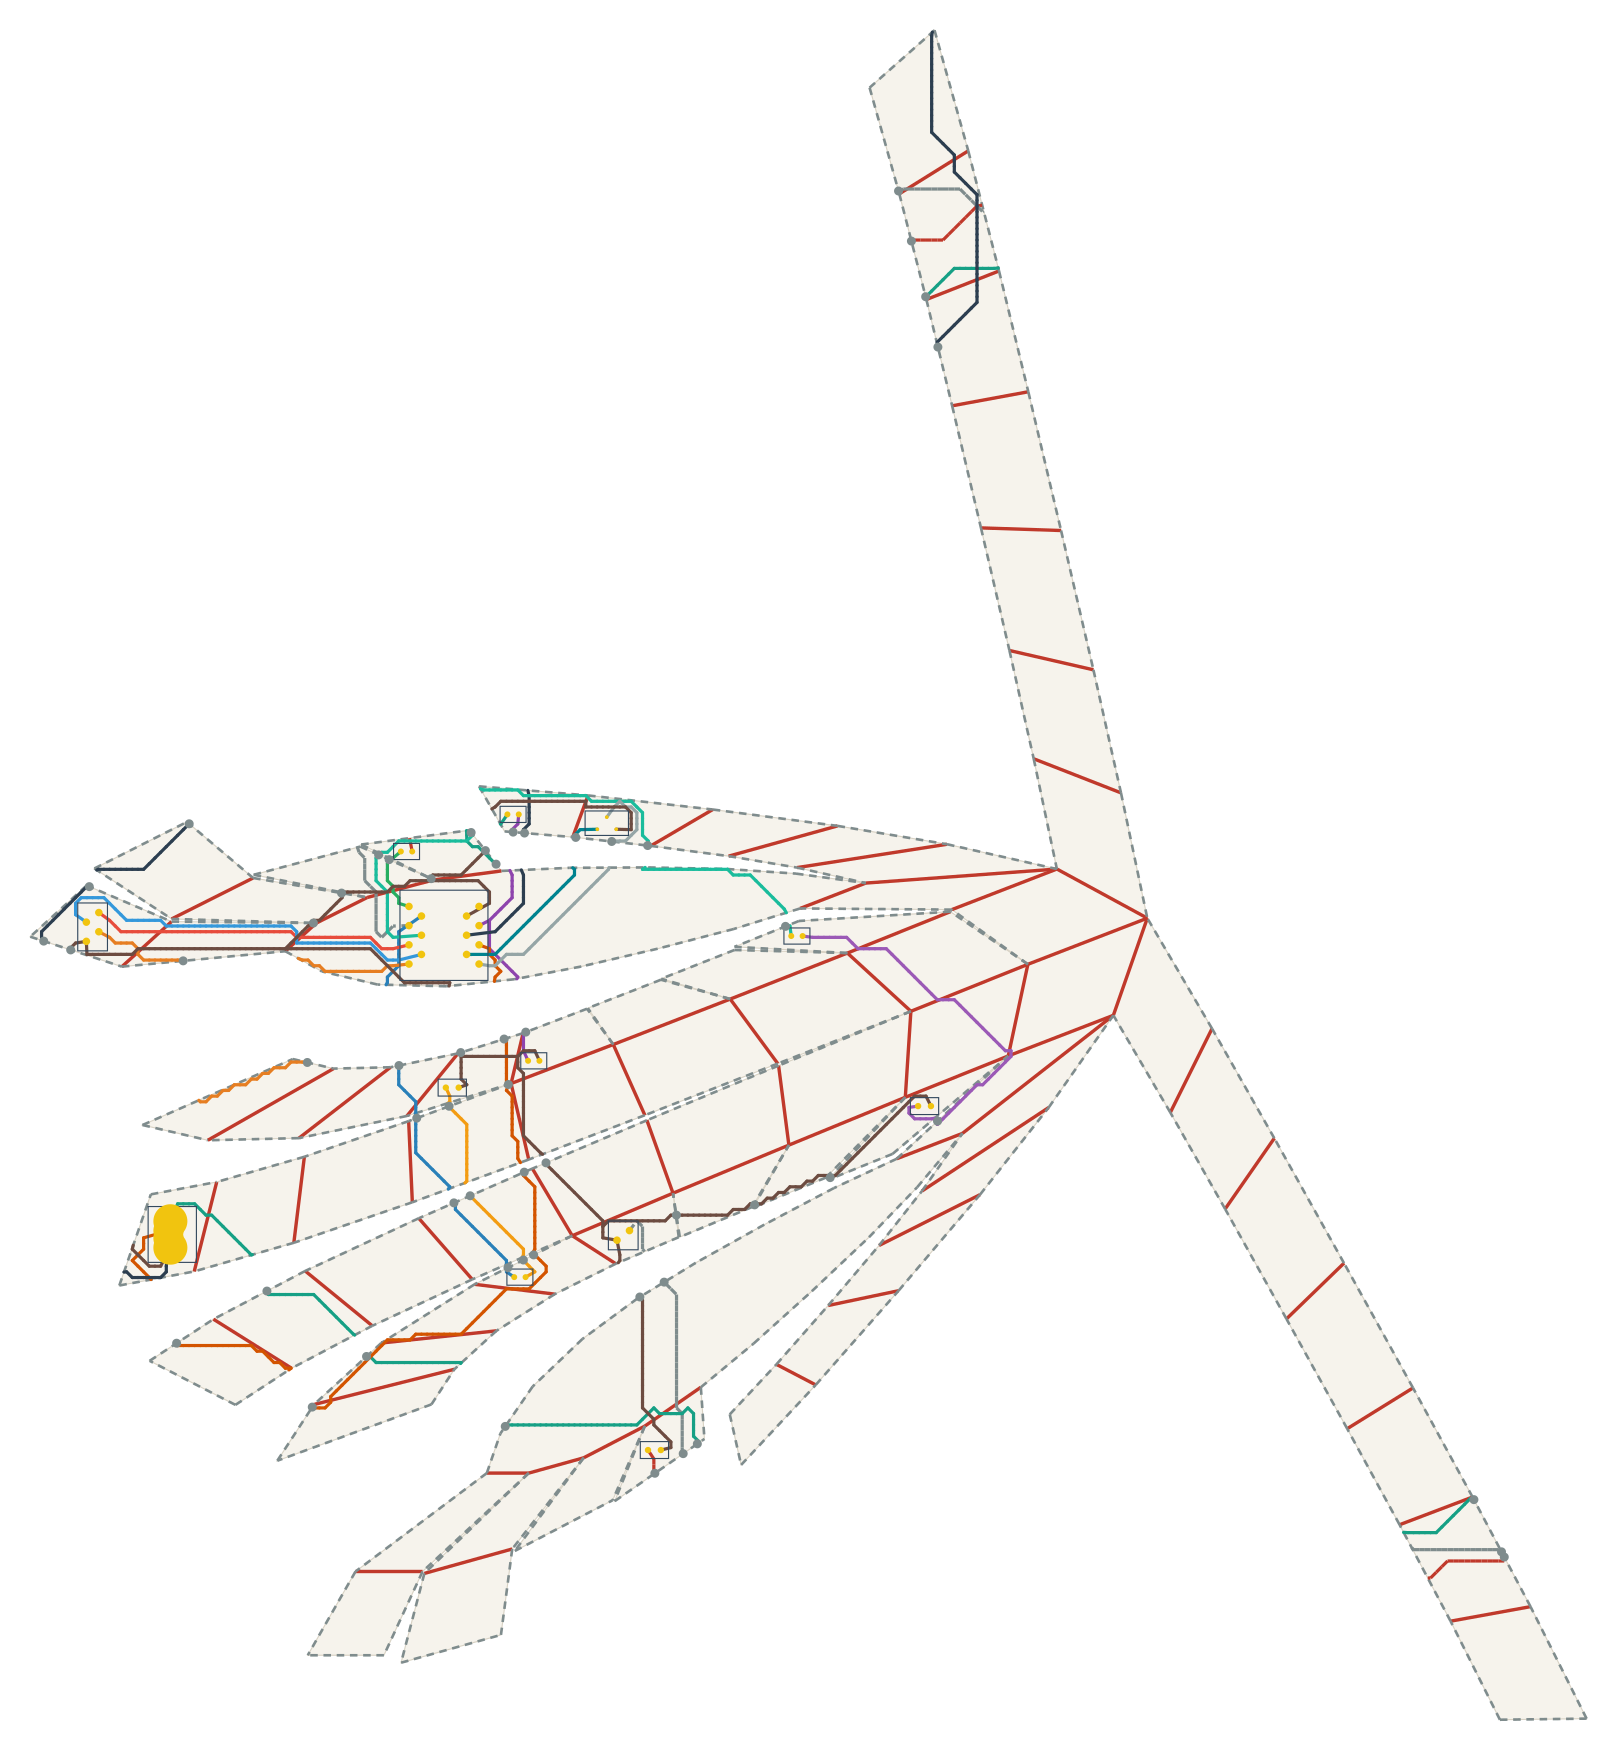

The file beside this chart, header and first rows:
net, connected, length_mm, segment_count, panel_sequence, fold_sequence, crossing_kind, crossing_fold_id, crossing_theta_deg, crossing_predicted_strain, crossing_x_mm, crossing_y_mm
VBUS, 1, 208, 120, 54 53 54 53 35 53 35 17 35 17 0 17 0 4 2…, C51 S55 S35 S21 C3 S27 S43 S61 S64, crease, 51, 16.45, 0.04093, -73.51, 68.89
VBUS, 1, 208, 120, 54 53 54 53 35 53 35 17 35 17 0 17 0 4 2…, C51 S55 S35 S21 C3 S27 S43 S61 S64, seam, 55, 32.78, 0.08153, -58.18, 48.16
VBUS, 1, 208, 120, 54 53 54 53 35 53 35 17 35 17 0 17 0 4 2…, C51 S55 S35 S21 C3 S27 S43 S61 S64, seam, 35, 47.93, 0.1192, -31.83, 30.86
VBUS, 1, 208, 120, 54 53 54 53 35 53 35 17 35 17 0 17 0 4 2…, C51 S55 S35 S21 C3 S27 S43 S61 S64, seam, 21, 25.68, 0.06386, 4.876, 12.35
VBUS, 1, 208, 120, 54 53 54 53 35 53 35 17 35 17 0 17 0 4 2…, C51 S55 S35 S21 C3 S27 S43 S61 S64, crease, 3, 41.94, 0.1043, 46.12, 15.43
VBUS, 1, 208, 120, 54 53 54 53 35 53 35 17 35 17 0 17 0 4 2…, C51 S55 S35 S21 C3 S27 S43 S61 S64, seam, 27, 39.11, 0.09728, 55.7, 7.741
VBUS, 1, 208, 120, 54 53 54 53 35 53 35 17 35 17 0 17 0 4 2…, C51 S55 S35 S21 C3 S27 S43 S61 S64, seam, 43, 17.89, 0.04448, 261.2, -7.023
VBUS, 1, 208, 120, 54 53 54 53 35 53 35 17 35 17 0 17 0 4 2…, C51 S55 S35 S21 C3 S27 S43 S61 S64, seam, 61, 39.11, 0.09728, 116.1, 311.3
VBUS, 1, 208, 120, 54 53 54 53 35 53 35 17 35 17 0 17 0 4 2…, C51 S55 S35 S21 C3 S27 S43 S61 S64, seam, 64, 3.968, 0.009868, 2.451, 161.1
V5, 1, 51.05, 27, 59 73 68 73 68, S77 S85, seam, 77, 44.08, 0.1096, 6.965, 169.6
V5, 1, 51.05, 27, 59 73 68 73 68, S77 S85, seam, 85, 44.08, 0.1096, 10.31, 116.7
USB_DM, 1, 210.3, 118, 54 36 54 36 18 36 18 17 18 17 16 17 16 1…, S39 S23 C13 C12 C11 S33 S53 S73 S86, seam, 39, 48.05, 0.1195, -82.08, 34.36
USB_DM, 1, 210.3, 118, 54 36 54 36 18 36 18 17 18 17 16 17 16 1…, S39 S23 C13 C12 C11 S33 S53 S73 S86, seam, 23, 48.37, 0.1203, -46.19, 17.46
USB_DM, 1, 210.3, 118, 54 36 54 36 18 36 18 17 18 17 16 17 16 1…, S39 S23 C13 C12 C11 S33 S53 S73 S86, crease, 13, 9.842, 0.02448, -42.03, 19.07
USB_DM, 1, 210.3, 118, 54 36 54 36 18 36 18 17 18 17 16 17 16 1…, S39 S23 C13 C12 C11 S33 S53 S73 S86, crease, 12, 11.66, 0.029, -27.17, 34.5
USB_DM, 1, 210.3, 118, 54 36 54 36 18 36 18 17 18 17 16 17 16 1…, S39 S23 C13 C12 C11 S33 S53 S73 S86, crease, 11, 7.743, 0.01926, 6.601, 48.74
USB_DM, 1, 210.3, 118, 54 36 54 36 18 36 18 17 18 17 16 17 16 1…, S39 S23 C13 C12 C11 S33 S53 S73 S86, seam, 33, 39.11, 0.09728, 12.39, 57.73
USB_DM, 1, 210.3, 118, 54 36 54 36 18 36 18 17 18 17 16 17 16 1…, S39 S23 C13 C12 C11 S33 S53 S73 S86, seam, 53, 17.89, 0.04448, 9.905, 79.63
USB_DM, 1, 210.3, 118, 54 36 54 36 18 36 18 17 18 17 16 17 16 1…, S39 S23 C13 C12 C11 S33 S53 S73 S86, seam, 73, 39.11, 0.09728, 5.706, 102.8
USB_DM, 1, 210.3, 118, 54 36 54 36 18 36 18 17 18 17 16 17 16 1…, S39 S23 C13 C12 C11 S33 S53 S73 S86, seam, 86, 41.94, 0.1043, 4.581, 114.8
USB_DP, 1, 202.9, 110, 54 37 54 37 38 39 40 41 59 73, S40 S38 S42 C36 C37 S63 S77, seam, 40, 96.01, 0.2388, -117.2, 140.8
USB_DP, 1, 202.9, 110, 54 37 54 37 38 39 40 41 59 73, S40 S38 S42 C36 C37 S63 S77, seam, 38, 16.45, 0.04093, -105.2, 155.2
USB_DP, 1, 202.9, 110, 54 37 54 37 38 39 40 41 59 73, S40 S38 S42 C36 C37 S63 S77, seam, 42, 12.65, 0.03146, -78.75, 171.8
USB_DP, 1, 202.9, 110, 54 37 54 37 38 39 40 41 59 73, S40 S38 S42 C36 C37 S63 S77, crease, 36, 7.526, 0.01872, 124.1, 347.8
USB_DP, 1, 202.9, 110, 54 37 54 37 38 39 40 41 59 73, S40 S38 S42 C36 C37 S63 S77, crease, 37, 4.89, 0.01216, 130.3, 316
USB_DP, 1, 202.9, 110, 54 37 54 37 38 39 40 41 59 73, S40 S38 S42 C36 C37 S63 S77, seam, 63, 37.61, 0.09355, 119.3, 297.9
USB_DP, 1, 202.9, 110, 54 37 54 37 38 39 40 41 59 73, S40 S38 S42 C36 C37 S63 S77, seam, 77, 44.08, 0.1096, 9.97, 169.3
DRV1, 1, 19.31, 10, 73 57 73 57 58, C70 S62, crease, 70, 35.69, 0.08877, -25.03, 154
DRV1, 1, 19.31, 10, 73 57 73 57 58, C70 S62, seam, 62, 7.743, 0.01926, -25.85, 162.3
LEDA1, 1, 55.91, 31, 58 40 58 40 22 40 22 4 22 4, S61 S43 S27, seam, 61, 39.11, 0.09728, 112.3, 326
LEDA1, 1, 55.91, 31, 58 40 58 40 22 40 22 4 22 4, S61 S43 S27, seam, 43, 17.89, 0.04448, 269.2, -22.21
LEDA1, 1, 55.91, 31, 58 40 58 40 22 40 22 4 22 4, S61 S43 S27, seam, 27, 39.11, 0.09728, 44.46, -0.048
DRV2, 1, 85.82, 45, 73 70 73 70 69 70 69 51 69 51 33 51 33 1…, S87 C65 S73 S53 S33, seam, 87, 35.69, 0.08877, -23.24, 107.8
DRV2, 1, 85.82, 45, 73 70 73 70 69 70 69 51 69 51 33 51 33 1…, S87 C65 S73 S53 S33, crease, 65, 7.743, 0.01926, -18.73, 97.45
DRV2, 1, 85.82, 45, 73 70 73 70 69 70 69 51 69 51 33 51 33 1…, S87 C65 S73 S53 S33, seam, 73, 39.11, 0.09728, -18.54, 93.92
DRV2, 1, 85.82, 45, 73 70 73 70 69 70 69 51 69 51 33 51 33 1…, S87 C65 S73 S53 S33, seam, 53, 17.89, 0.04448, -8.702, 71.49
DRV2, 1, 85.82, 45, 73 70 73 70 69 70 69 51 69 51 33 51 33 1…, S87 C65 S73 S53 S33, seam, 33, 39.11, 0.09728, 5.593, 54.35
LEDA2, 1, 56.39, 31, 15 33 51 69, S33 S53 S73, seam, 33, 39.11, 0.09728, 9.674, 56.38
LEDA2, 1, 56.39, 31, 15 33 51 69, S33 S53 S73, seam, 53, 17.89, 0.04448, -4.408, 73.37
LEDA2, 1, 56.39, 31, 15 33 51 69, S33 S53 S73, seam, 73, 39.11, 0.09728, -9.984, 97.06
IO1, 1, 144, 87, 73 57 73 57 39 57 39 40 22 40 22 4 22 4 …, C70 S59 C36 S43 S27 C3 S17, crease, 70, 35.69, 0.08877, -29.44, 152.9
IO1, 1, 144, 87, 73 57 73 57 39 57 39 40 22 40 22 4 22 4 …, C70 S59 C36 S43 S27 C3 S17, seam, 59, 43.17, 0.1074, 108.9, 339.2
IO1, 1, 144, 87, 73 57 73 57 39 57 39 40 22 40 22 4 22 4 …, C70 S59 C36 S43 S27 C3 S17, crease, 36, 7.526, 0.01872, 111.1, 339.7
IO1, 1, 144, 87, 73 57 73 57 39 57 39 40 22 40 22 4 22 4 …, C70 S59 C36 S43 S27 C3 S17, seam, 43, 17.89, 0.04448, 268.5, -20.83
IO1, 1, 144, 87, 73 57 73 57 39 57 39 40 22 40 22 4 22 4 …, C70 S59 C36 S43 S27 C3 S17, seam, 27, 39.11, 0.09728, 51.96, 5.144
IO1, 1, 144, 87, 73 57 73 57 39 57 39 40 22 40 22 4 22 4 …, C70 S59 C36 S43 S27 C3 S17, crease, 3, 41.94, 0.1043, 49.83, 18.0
IO1, 1, 144, 87, 73 57 73 57 39 57 39 40 22 40 22 4 22 4 …, C70 S59 C36 S43 S27 C3 S17, seam, 17, 44.08, 0.1096, 46.92, 50.53
DRV3, 1, 161.2, 94, 73 57 73 57 58 59 60 73 65 73 65, C70 S62 S64 C54 S78 S82, crease, 70, 35.69, 0.08877, -26.5, 153.7
DRV3, 1, 161.2, 94, 73 57 73 57 58 59 60 73 65 73 65, C70 S62 S64 C54 S78 S82, seam, 62, 7.743, 0.01926, -28.63, 163.6
DRV3, 1, 161.2, 94, 73 57 73 57 58 59 60 73 65 73 65, C70 S62 S64 C54 S78 S82, seam, 64, 3.968, 0.009868, -4.149, 169.5
DRV3, 1, 161.2, 94, 73 57 73 57 58 59 60 73 65 73 65, C70 S62 S64 C54 S78 S82, crease, 54, 1.671, 0.004155, 26.5, 178.5
DRV3, 1, 161.2, 94, 73 57 73 57 58 59 60 73 65 73 65, C70 S62 S64 C54 S78 S82, seam, 78, 43.66, 0.1086, 42.56, 166
DRV3, 1, 161.2, 94, 73 57 73 57 58 59 60 73 65 73 65, C70 S62 S64 C54 S78 S82, seam, 82, 38.48, 0.0957, 79.03, 144.7
LEDA3, 1, 108.3, 57, 65 47 65 47 29 47 29 28 29 10 28 10 11, C60 C44 C25 C22 S12, crease, 60, 41.43, 0.1031, 98.98, 139
LEDA3, 1, 108.3, 57, 65 47 65 47 29 47 29 28 29 10 28 10 11, C60 C44 C25 C22 S12, crease, 44, 20.18, 0.05019, 119.9, 125.3
LEDA3, 1, 108.3, 57, 65 47 65 47 29 47 29 28 29 10 28 10 11, C60 C44 C25 C22 S12, crease, 25, 4.59, 0.01142, 138.1, 111.1
LEDA3, 1, 108.3, 57, 65 47 65 47 29 47 29 28 29 10 28 10 11, C60 C44 C25 C22 S12, crease, 22, 45.11, 0.1122, 138.7, 110.7
LEDA3, 1, 108.3, 57, 65 47 65 47 29 47 29 28 29 10 28 10 11, C60 C44 C25 C22 S12, seam, 12, 6.613, 0.01645, 119.2, 93.11
IO2, 1, 85.96, 52, 73 55 73 55 37 55 37, C68 C52, crease, 68, 17.6, 0.04377, -49.22, 141.8
IO2, 1, 85.96, 52, 73 55 73 55 37 55 37, C68 C52, crease, 52, 48.37, 0.1203, -86.4, 143.2
... 26 more rows
